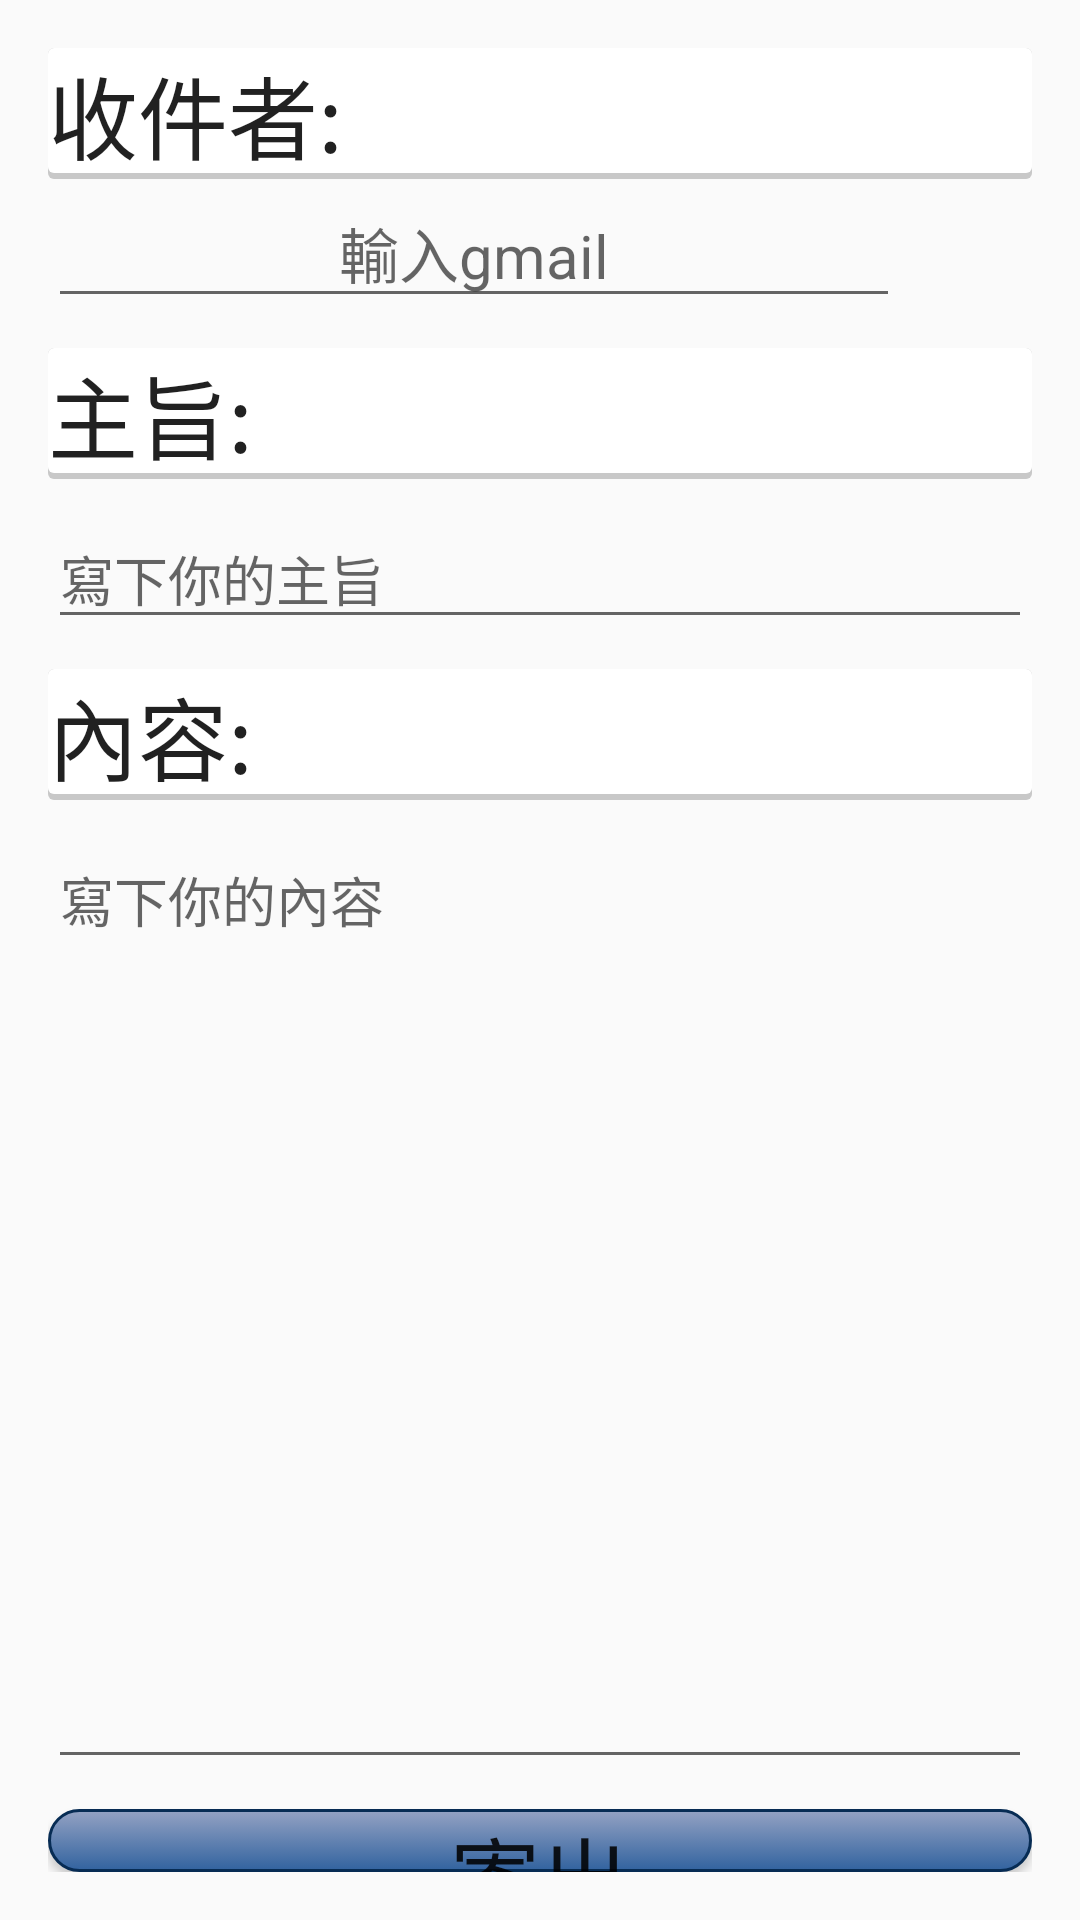

Reconstruct the res/layout file that produces this screen, plus the resources it refers to.
<!-- AndroidManifest.xml: application theme Theme.GarCloudData -->
<!-- res/layout/modify_connection.xml -->
<?xml version="1.0" encoding="utf-8"?>
<LinearLayout xmlns:android="http://schemas.android.com/apk/res/android"
    android:layout_width="match_parent"
    android:layout_height="match_parent"
    android:orientation="vertical"
    android:padding="16sp"
    android:focusable="true"
    android:focusableInTouchMode="true">
    <TextView
        android:layout_width="match_parent"
        android:layout_height="wrap_content"
        android:text="收件者:"
        android:textSize="30dp"
        android:background="@drawable/border"
        android:textAppearance="@style/TextAppearance.AppCompat.Large"></TextView>

    <LinearLayout
        android:layout_width="match_parent"
        android:layout_height="wrap_content"
        android:orientation="horizontal">
        <EditText
            android:id="@+id/edit_text_to"
            android:layout_width="match_parent"
            android:layout_height="wrap_content"
            android:inputType="textEmailAddress"
            android:hint="輸入gmail"
            android:textSize="20dp"
            android:lines="1"
            android:layout_weight="1"
            android:gravity="center"
            />

        <Button
            android:id="@+id/edit_enter"
            android:layout_width="wrap_content"
            android:layout_height="match_parent"
            android:layout_weight="1"
            android:drawableLeft="@drawable/ic_baseline_edit_24"
            android:paddingLeft="10dp"
            android:background="#00000000"/>
    </LinearLayout>
    <TextView
        android:layout_width="match_parent"
        android:layout_height="wrap_content"
        android:text="主旨:"
        android:textSize="30dp"
        android:background="@drawable/border"
        android:layout_marginTop="10dp"
        android:textAppearance="@style/TextAppearance.AppCompat.Large"></TextView>

    <EditText
        android:id="@+id/edit_text_subject"
        android:layout_width="match_parent"
        android:layout_height="wrap_content"
        android:hint="寫下你的主旨"
        android:layout_marginTop="10dp"

        android:inputType="textEmailSubject"/>
    <TextView
        android:layout_width="match_parent"
        android:layout_height="wrap_content"
        android:text="內容:"
        android:textSize="30dp"
        android:background="@drawable/border"
        android:layout_marginTop="10dp"
        android:textAppearance="@style/TextAppearance.AppCompat.Large"></TextView>
    <EditText
        android:id="@+id/edit_text_message"
        android:layout_width="match_parent"
        android:layout_height="wrap_content"
        android:hint="寫下你的內容"
        android:lines="14"
        android:layout_marginTop="10dp"
        android:gravity="start|top"
        />
    <Button
        android:id="@+id/btn_send"
        android:layout_width="match_parent"
        android:layout_height="wrap_content"
        android:text="寄出"
        android:textSize="30dp"
        android:layout_marginTop="10dp"
        android:background="@drawable/button_rounde2"
        />

</LinearLayout>
<!-- resources referenced by this layout -->
<resources>
  <!-- drawable border (drawable) -->
  <?xml version="1.0" encoding="utf-8"?>
  <layer-list xmlns:android="http://schemas.android.com/apk/res/android"
      android:shape="rectangle">
      <item>
          <shape android:shape="rectangle">
              <solid android:color="#CABBBBBB"/>
              <corners android:radius="2dp" />
          </shape>
      </item>
  
      <item
          android:left="0dp"
          android:right="0dp"
          android:top="0dp"
          android:bottom="2dp">
          <shape android:shape="rectangle">
              <solid android:color="@android:color/white"/>
              <corners android:radius="2dp" />
          </shape>
      </item>
  </layer-list>
  <!-- drawable button_rounde2 (drawable) -->
  <?xml version="1.0" encoding="utf-8"?>
  <selector xmlns:android="http://schemas.android.com/apk/res/android">
      <item android:state_pressed="true">
          <shape android:shape="rectangle">
              <item android:textStyle="bold"/>
              <corners android:radius="15dip" />
              <stroke android:width="1dip" android:color="#538394" />
              <gradient android:angle="-90" android:startColor="#0099CC" android:endColor="#017DAB"  />
          </shape>
      </item>
  
      
      <item android:color="@android:color/black">
          <shape android:shape="rectangle"  >
              <corners android:radius="15dip" />
              <stroke android:width="1dip" android:color="#072C54" />
              <gradient android:angle="-90" android:startColor="#94A2C3" android:endColor="#32639F"  />
          </shape>
      </item>
  </selector>
  <style name="Theme.GarCloudData" parent="Theme.MaterialComponents.DayNight.DarkActionBar.Bridge">
          
          <item name="colorPrimary">@color/firstBrand</item>
          <item name="colorOnPrimary">@color/white</item>
          
          <item name="colorSecondary">@color/teal_200</item>
          <item name="colorSecondaryVariant">@color/teal_700</item>
          <item name="colorOnSecondary">@color/black</item>
          
          <item name="android:statusBarColor">@color/black</item>
  
          
      </style>
  <color name="firstBrand">#9F009688</color>
  <color name="white">#FFFFFFFF</color>
  <color name="teal_200">#FF03DAC5</color>
  <color name="teal_700">#FF018786</color>
  <color name="black">#FF000000</color>
</resources>
